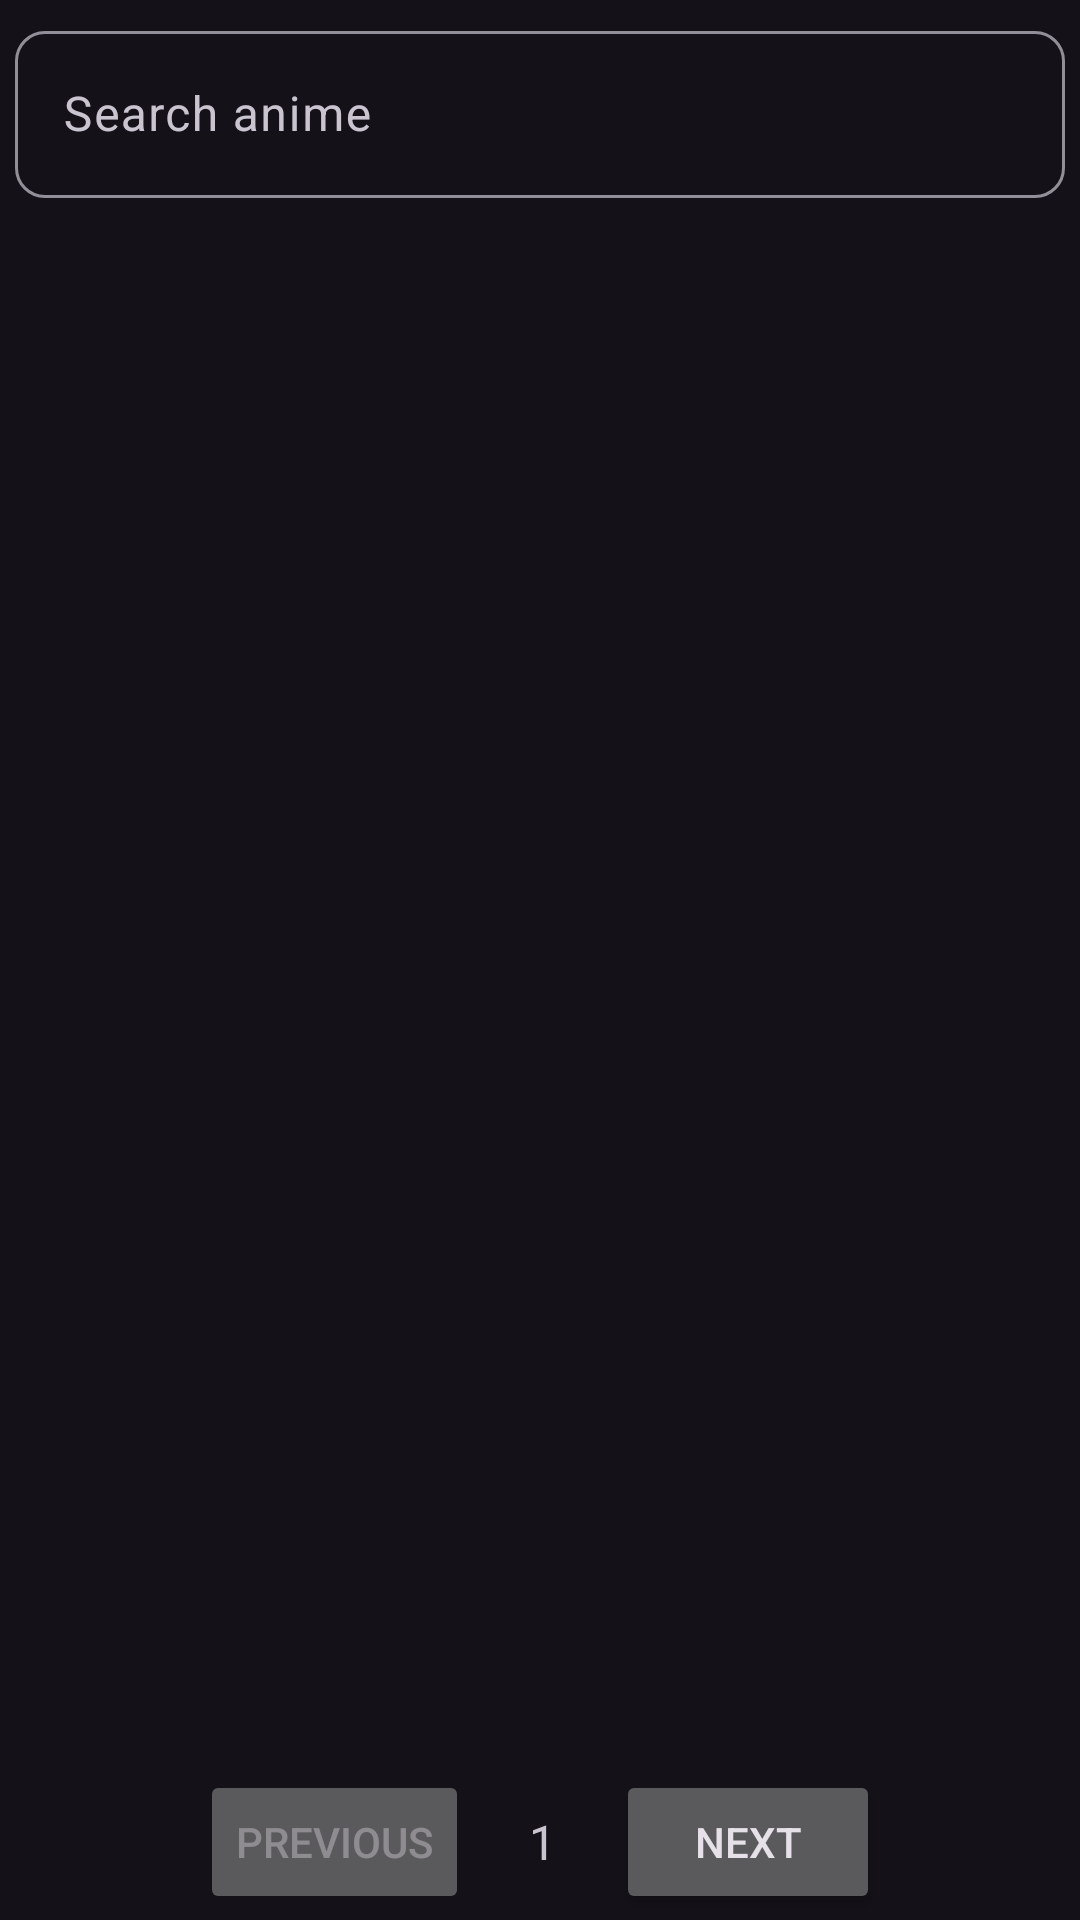

This screen was rendered from an Android layout file. Write that file and the resources it references.
<!-- AndroidManifest.xml: application theme Theme.AnimeFind -->
<!-- res/layout/fragment_anime_list.xml -->
<?xml version="1.0" encoding="utf-8"?>
<androidx.constraintlayout.widget.ConstraintLayout
    xmlns:android="http://schemas.android.com/apk/res/android"
    xmlns:app="http://schemas.android.com/apk/res-auto"
    android:layout_width="match_parent"
    android:layout_height="match_parent">

    <ImageView
        android:id="@+id/img_no_internet"
        android:layout_width="match_parent"
        android:layout_height="match_parent"
        android:src="@drawable/no_internet"
        app:layout_constraintTop_toTopOf="parent"
        app:layout_constraintEnd_toEndOf="parent"
        app:layout_constraintStart_toStartOf="parent"
        app:layout_constraintBottom_toBottomOf="parent"
        android:visibility="gone"/>

    <androidx.constraintlayout.widget.ConstraintLayout
        android:id="@+id/constraint_body"
        android:layout_width="match_parent"
        android:layout_height="match_parent"
        app:layout_constraintBottom_toBottomOf="parent"
        app:layout_constraintTop_toTopOf="parent"
        app:layout_constraintStart_toStartOf="parent"
        app:layout_constraintEnd_toEndOf="parent"
        android:visibility="visible">

        <com.google.android.material.textfield.TextInputLayout
            android:id="@+id/textInputLayout"
            android:layout_width="match_parent"
            android:layout_height="wrap_content"
            android:layout_margin="5dp"
            android:hint="@string/search_anime"
            app:boxCornerRadiusBottomEnd="10dp"
            app:boxCornerRadiusBottomStart="10dp"
            app:boxCornerRadiusTopEnd="10dp"
            app:boxCornerRadiusTopStart="10dp"
            app:layout_constraintEnd_toEndOf="parent"
            app:layout_constraintStart_toStartOf="parent"
            app:layout_constraintTop_toTopOf="parent">

            <com.google.android.material.textfield.TextInputEditText
                android:id="@+id/etSearch"
                android:layout_width="match_parent"
                android:layout_height="wrap_content"
                android:imeOptions="actionDone"
                android:singleLine="true" />
        </com.google.android.material.textfield.TextInputLayout>
        
        <ProgressBar
            android:id="@+id/progressBar"
            style="?android:attr/progressBarStyleLarge"
            android:layout_width="wrap_content"
            android:layout_height="wrap_content"
            android:visibility="gone"
            app:layout_constraintBottom_toTopOf="@id/recyclerView"
            app:layout_constraintEnd_toEndOf="parent"
            app:layout_constraintStart_toStartOf="parent"
            app:layout_constraintTop_toTopOf="parent" />

        
        <androidx.recyclerview.widget.RecyclerView
            android:id="@+id/recyclerView"
            android:layout_width="0dp"
            android:layout_height="0dp"
            android:clipToPadding="false"
            android:padding="8dp"
            app:layout_constraintBottom_toTopOf="@+id/pagination_layout"
            app:layout_constraintEnd_toEndOf="parent"
            app:layout_constraintStart_toStartOf="parent"
            app:layout_constraintTop_toBottomOf="@+id/textInputLayout" />

        <LinearLayout
            android:id="@+id/pagination_layout"
            android:layout_width="0dp"
            android:layout_height="wrap_content"
            android:gravity="center"
            android:orientation="horizontal"
            android:padding="2dp"
            app:layout_constraintBottom_toBottomOf="parent"
            app:layout_constraintEnd_toEndOf="parent"
            app:layout_constraintStart_toStartOf="parent"
            android:visibility="visible">

            <Button
                android:id="@+id/btnPrevious"
                android:layout_width="wrap_content"
                android:layout_height="wrap_content"
                android:enabled="false"
                android:text="@string/previous" />

            <TextView
                android:id="@+id/tvPageNumber"
                android:layout_width="wrap_content"
                android:layout_height="wrap_content"
                android:paddingStart="20dp"
                android:paddingEnd="20dp"
                android:text="@string/_1"
                android:textSize="16sp" />

            <Button
                android:id="@+id/btnNext"
                android:layout_width="wrap_content"
                android:layout_height="wrap_content"
                android:text="@string/next" />
        </LinearLayout>
    </androidx.constraintlayout.widget.ConstraintLayout>

</androidx.constraintlayout.widget.ConstraintLayout>
<!-- resources referenced by this layout -->
<resources>
  <string name="_1">1</string>
  <string name="next">Next</string>
  <string name="previous">Previous</string>
  <string name="search_anime">Search anime</string>
  <style name="Theme.AnimeFind" parent="Base.Theme.AnimeFind" />
  <style name="Base.Theme.AnimeFind" parent="Theme.Material3.Dark.NoActionBar">
          
  
  
  
  
  
  
  
      </style>
</resources>
